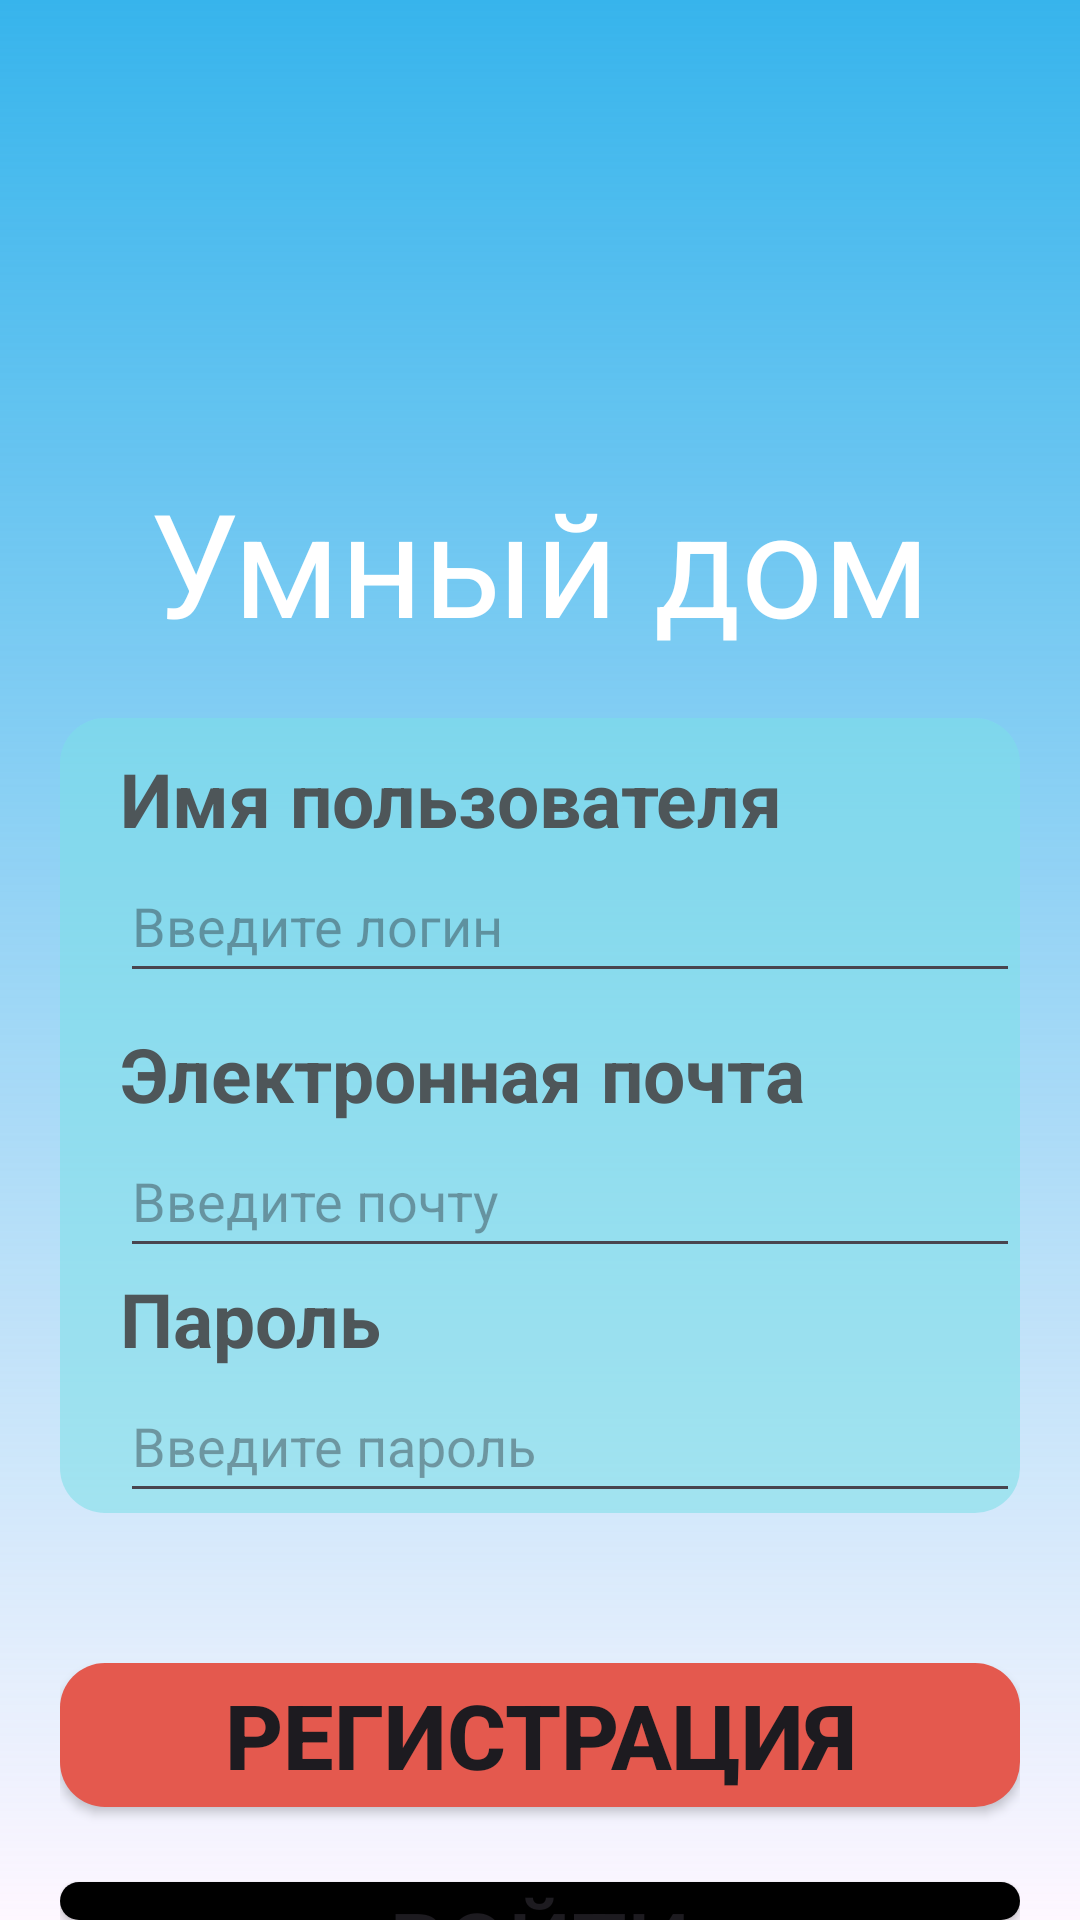

Write the Android layout XML for this screen, with the resource values it uses.
<!-- AndroidManifest.xml: application theme Theme.SmartHous -->
<!-- res/layout/activity_rigistraishan.xml -->
<?xml version="1.0" encoding="utf-8"?>
<LinearLayout xmlns:android="http://schemas.android.com/apk/res/android"
    xmlns:app="http://schemas.android.com/apk/res-auto"
    xmlns:tools="http://schemas.android.com/tools"
    android:layout_width="match_parent"
    android:layout_height="match_parent"
    android:orientation="horizontal"
    android:background="@drawable/fasade">


    <LinearLayout
        android:layout_width="match_parent"
        android:layout_height="match_parent"
        android:orientation="vertical"
        android:background="@drawable/grad">

        <ImageView
            android:id="@+id/imageView"
            android:layout_width="129dp"
            android:layout_height="105dp"
            android:layout_gravity="center"
            android:layout_marginTop="50dp"
            app:srcCompat="@drawable/logo" />

        <TextView
            android:layout_width="wrap_content"
            android:layout_height="wrap_content"
            android:text="Умный дом"
            android:layout_gravity="center"
            android:textSize="48dp"
            android:textColor="@color/white"/>

        <LinearLayout
            android:layout_width="match_parent"
            android:layout_height="wrap_content"
            android:layout_marginHorizontal="20dp"
            android:layout_marginTop="20dp"
            android:background="@drawable/rad"
            android:orientation="vertical">

            <TextView
                android:layout_width="wrap_content"
                android:layout_height="wrap_content"
                android:layout_marginLeft="20dp"
                android:layout_marginTop="10dp"
                android:text="Имя пользователя"
                android:textColor="#4E5659"
                android:textSize="25dp"
                android:textStyle="bold" />

            <EditText
                android:id="@+id/NameUser"
                android:layout_width="match_parent"
                android:layout_height="wrap_content"
                android:layout_marginLeft="20dp"
                android:ems="10"
                android:hint="Введите логин"
                android:inputType="text"
                android:minHeight="48dp" />

            <TextView
                android:layout_width="wrap_content"
                android:layout_height="wrap_content"
                android:layout_marginLeft="20dp"
                android:layout_marginTop="10dp"
                android:text="Электронная почта "
                android:textColor="#4E5659"
                android:textSize="25dp"
                android:textStyle="bold" />

            <EditText
                android:id="@+id/RegistrashinEmailAddress"
                android:layout_width="match_parent"
                android:layout_height="wrap_content"
                android:layout_marginLeft="20dp"
                android:ems="10"
                android:hint="Введите почту"
                android:inputType="textEmailAddress"
                android:minHeight="48dp" />

            <TextView
                android:layout_width="wrap_content"
                android:layout_height="wrap_content"
                android:layout_gravity="left"
                android:layout_marginLeft="20dp"
                android:text="Пароль "
                android:textColor="#4E5659"
                android:textSize="25dp"
                android:textStyle="bold" />

            <EditText
                android:id="@+id/RegistrashinPassword"
                android:layout_width="match_parent"
                android:layout_height="wrap_content"
                android:layout_marginLeft="20dp"
                android:ems="10"
                android:hint="Введите пароль"
                android:inputType="number"
                android:minHeight="48dp" />
        </LinearLayout>

    <LinearLayout
        android:layout_width="match_parent"
        android:layout_height="wrap_content"
        android:layout_marginHorizontal="20dp"
        android:layout_marginTop="50dp"
        android:orientation="vertical">

        <Button
            android:id="@+id/buttonReg"
            android:layout_width="match_parent"
            android:layout_height="match_parent"
            android:layout_gravity="center"
            android:textSize="30dp"
            android:onClick="onRegist"
            android:background="@drawable/radius"
            app:backgroundTint="@null"
            android:text="Регистрация"
            android:textStyle="bold"/>

        <Button
            android:id="@+id/voiti"
            android:layout_width="match_parent"
            android:layout_height="match_parent"
            android:layout_gravity="center"
            android:layout_marginTop="25dp"
            android:textSize="30dp"
            android:onClick="onVoiti"
            android:background="@drawable/radius2"
            app:backgroundTint="@null"
            android:text="Войти" />
    </LinearLayout>
    </LinearLayout>
</LinearLayout>
<!-- resources referenced by this layout -->
<resources>
  <color name="white">#FFFFFFFF</color>
  <!-- drawable grad (drawable) -->
  <?xml version="1.0" encoding="utf-8"?>
  <shape xmlns:android="http://schemas.android.com/apk/res/android">
      <gradient
          android:startColor="#37B4EC"
          android:endColor="@android:color/transparent"
          android:angle="-90" />
  </shape>
  <!-- drawable rad (drawable) -->
  <?xml version="1.0" encoding="utf-8"?>
  <shape xmlns:android="http://schemas.android.com/apk/res/android">
      <solid android:color="#907CDFE8"></solid>
      <corners android:radius="15dp"></corners>
  </shape>
  <!-- drawable radius (drawable) -->
  <?xml version="1.0" encoding="utf-8"?>
  <shape xmlns:android="http://schemas.android.com/apk/res/android">
      <solid android:color="#E4594E"></solid>
      <corners android:radius="15dp"></corners>
  </shape>
  <!-- drawable radius2 (drawable) -->
  <?xml version="1.0" encoding="utf-8"?>
  <shape xmlns:android="http://schemas.android.com/apk/res/android">
      <solid android:color="#000000"></solid>
      <corners android:radius="15dp"></corners>
  </shape>
  <style name="Theme.SmartHous" parent="Base.Theme.SmartHous" />
  <style name="Base.Theme.SmartHous" parent="Theme.Material3.DayNight.NoActionBar">
          
          
      </style>
</resources>
